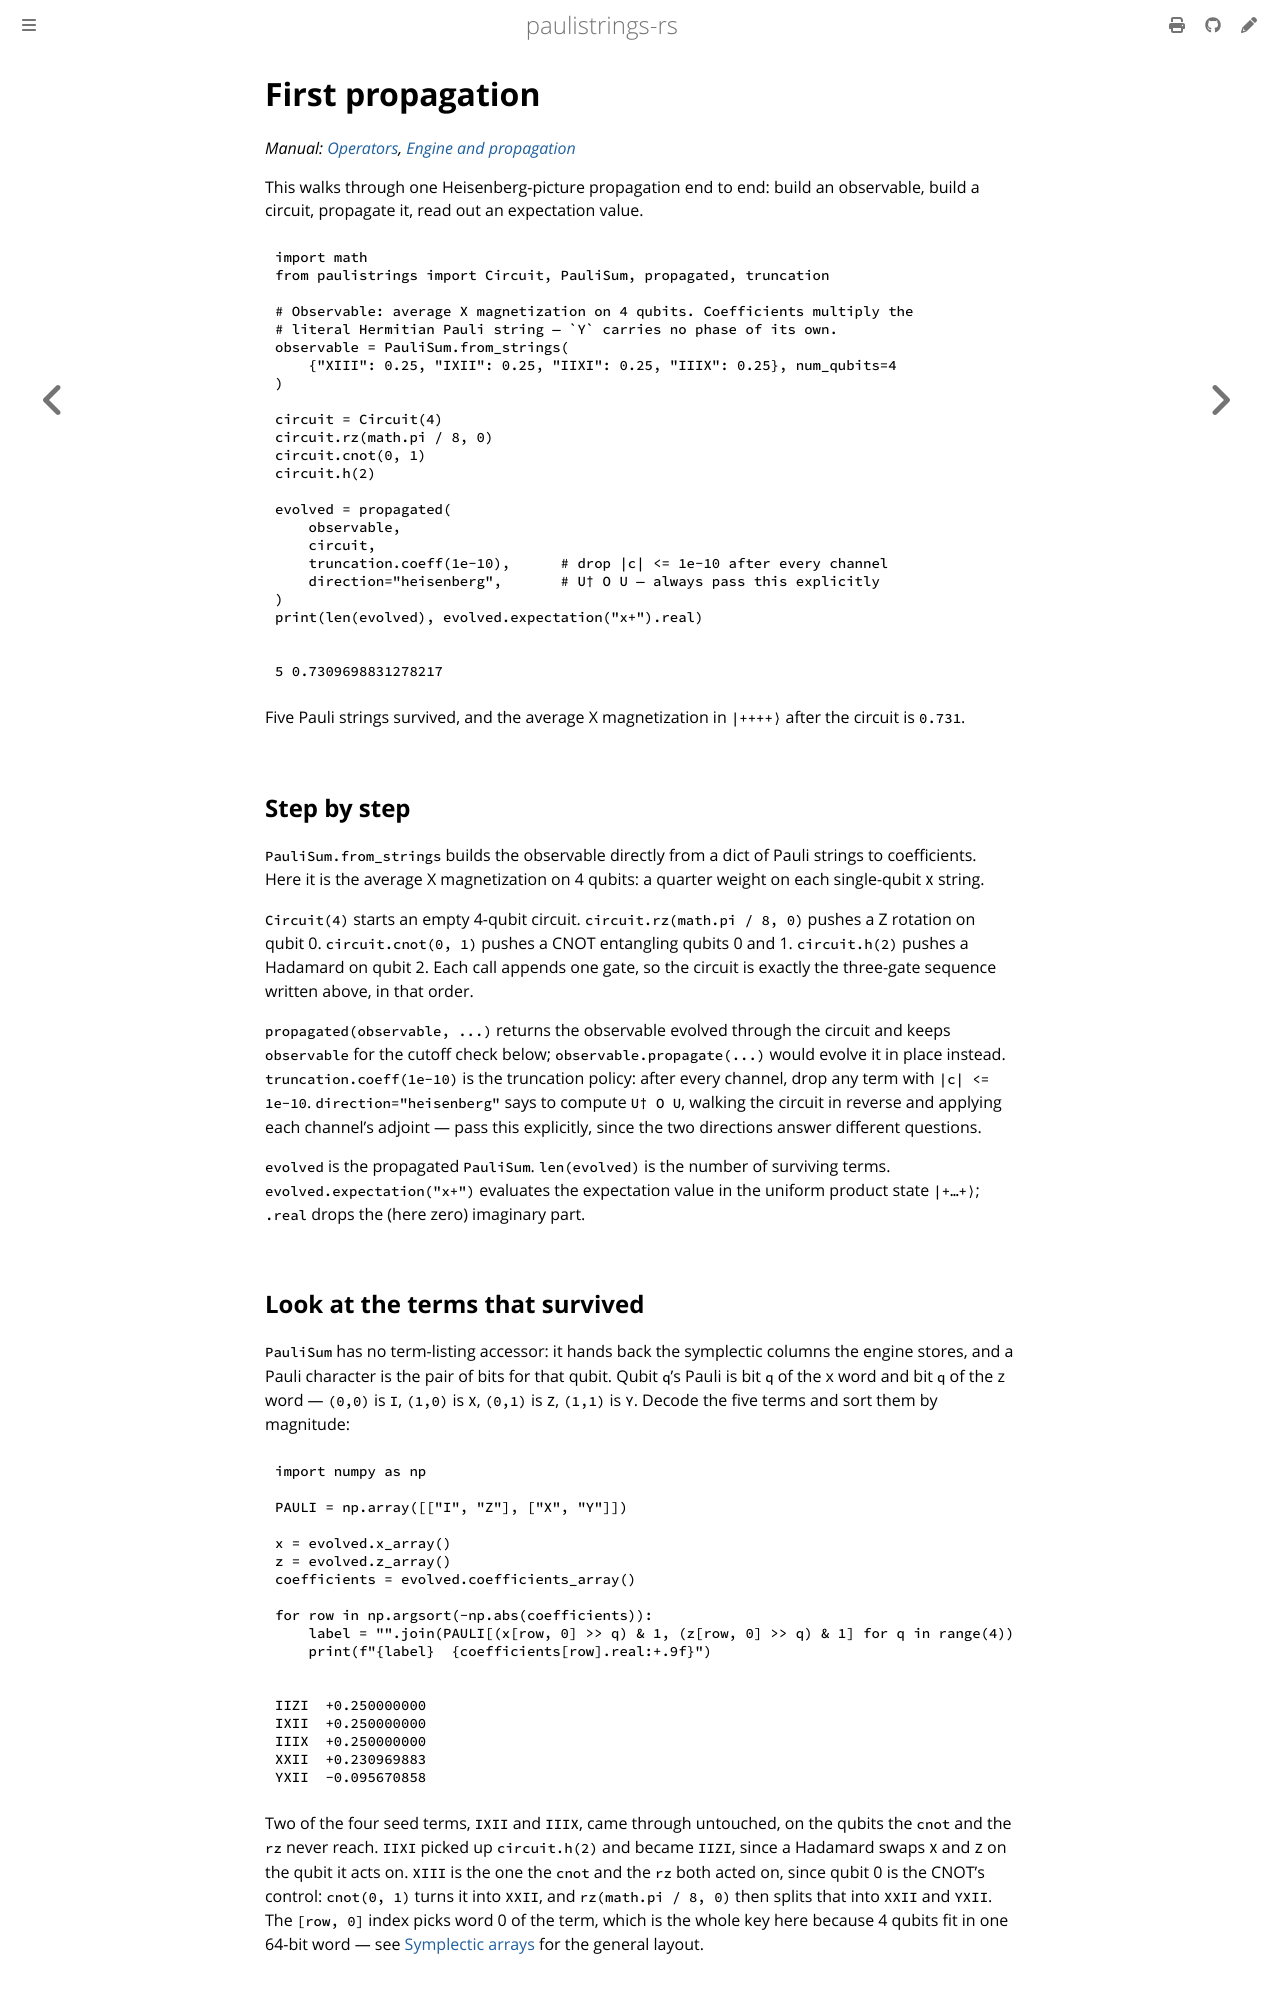

repository: lkdvos/paulistrings-rs · page: examples/first-propagation.html · generator: mdbook

# First propagation

*Manual: [Operators](../manual/operators.md), [Engine and propagation](../manual/propagation/index.md)*

This walks through one Heisenberg-picture propagation end to end: build an observable, build a circuit, propagate it, read out an expectation value.

```python
import math
from paulistrings import Circuit, PauliSum, propagated, truncation

# Observable: average X magnetization on 4 qubits. Coefficients multiply the
# literal Hermitian Pauli string — `Y` carries no phase of its own.
observable = PauliSum.from_strings(
    {"XIII": 0.25, "IXII": 0.25, "IIXI": 0.25, "IIIX": 0.25}, num_qubits=4
)

circuit = Circuit(4)
circuit.rz(math.pi / 8, 0)
circuit.cnot(0, 1)
circuit.h(2)

evolved = propagated(
    observable,
    circuit,
    truncation.coeff(1e-10),      # drop |c| <= 1e-10 after every channel
    direction="heisenberg",       # U† O U — always pass this explicitly
)
print(len(evolved), evolved.expectation("x+").real)
```

```text
5 0.7309698831278217
```

Five Pauli strings survived, and the average X magnetization in `|++++⟩` after the circuit is `0.731`.

## Step by step

`PauliSum.from_strings` builds the observable directly from a dict of Pauli strings to coefficients.
Here it is the average X magnetization on 4 qubits: a quarter weight on each single-qubit `X` string.

`Circuit(4)` starts an empty 4-qubit circuit.
`circuit.rz(math.pi / 8, 0)` pushes a Z rotation on qubit 0.
`circuit.cnot(0, 1)` pushes a CNOT entangling qubits 0 and 1.
`circuit.h(2)` pushes a Hadamard on qubit 2.
Each call appends one gate, so the circuit is exactly the three-gate sequence written above, in that order.

`propagated(observable, ...)` returns the observable evolved through the circuit and keeps `observable` for the cutoff check below; `observable.propagate(...)` would evolve it in place instead.
`truncation.coeff(1e-10)` is the truncation policy: after every channel, drop any term with `|c| <= 1e-10`.
`direction="heisenberg"` says to compute `U† O U`, walking the circuit in reverse and applying each channel's adjoint — pass this explicitly, since the two directions answer different questions.

`evolved` is the propagated `PauliSum`.
`len(evolved)` is the number of surviving terms.
`evolved.expectation("x+")` evaluates the expectation value in the uniform product state `|+…+⟩`; `.real` drops the (here zero) imaginary part.

## Look at the terms that survived

`PauliSum` has no term-listing accessor: it hands back the symplectic columns the engine stores, and a Pauli character is the pair of bits for that qubit.
Qubit `q`'s Pauli is bit `q` of the x word and bit `q` of the z word — `(0,0)` is `I`, `(1,0)` is `X`, `(0,1)` is `Z`, `(1,1)` is `Y`.
Decode the five terms and sort them by magnitude:

```python
import numpy as np

PAULI = np.array([["I", "Z"], ["X", "Y"]])

x = evolved.x_array()
z = evolved.z_array()
coefficients = evolved.coefficients_array()

for row in np.argsort(-np.abs(coefficients)):
    label = "".join(PAULI[(x[row, 0] >> q) & 1, (z[row, 0] >> q) & 1] for q in range(4))
    print(f"{label}  {coefficients[row].real:+.9f}")
```

```text
IIZI  +0.250000000
IXII  +0.250000000
IIIX  +0.250000000
XXII  +0.230969883
YXII  -0.095670858
```

Two of the four seed terms, `IXII` and `IIIX`, came through untouched, on the qubits the `cnot` and the `rz` never reach.
`IIXI` picked up `circuit.h(2)` and became `IIZI`, since a Hadamard swaps `X` and `Z` on the qubit it acts on.
`XIII` is the one the `cnot` and the `rz` both acted on, since qubit 0 is the CNOT's control: `cnot(0, 1)` turns it into `XXII`, and `rz(math.pi / 8, 0)` then splits that into `XXII` and `YXII`.
The `[row, 0]` index picks word 0 of the term, which is the whole key here because 4 qubits fit in one 64-bit word — see [Symplectic arrays](../manual/operators.md#symplectic-arrays) for the general layout.
